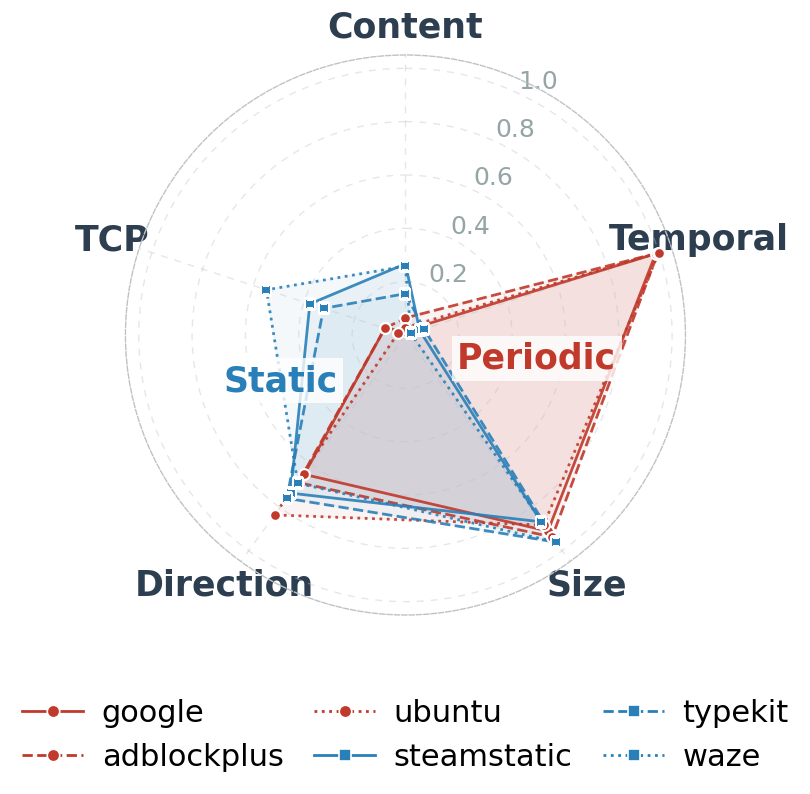
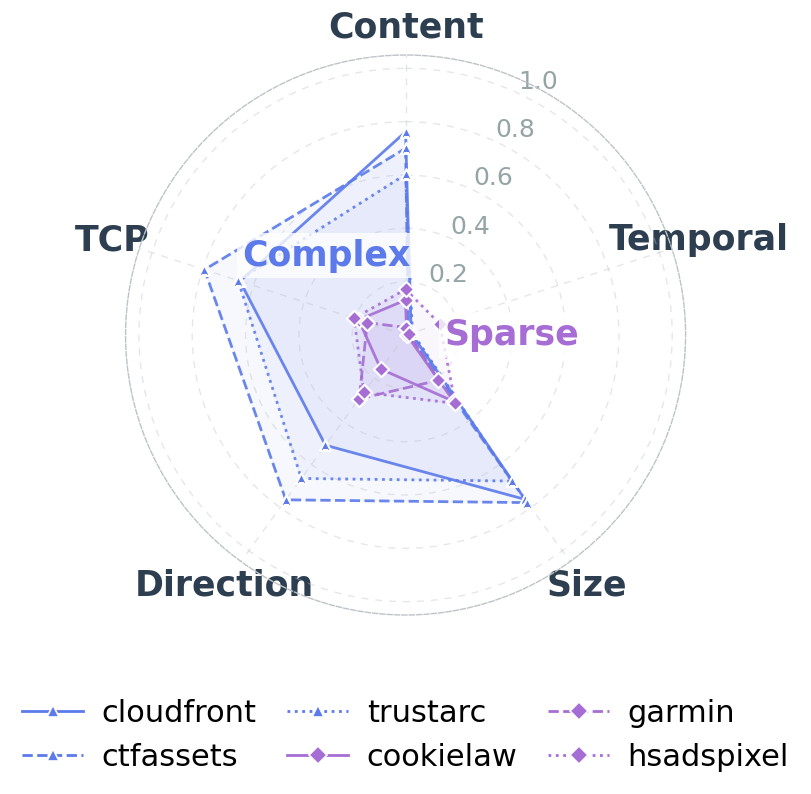

Recreate these plots in Python, in order.
import numpy as np
import matplotlib.pyplot as plt
import os
from matplotlib.patches import Circle, RegularPolygon
from matplotlib.path import Path
from matplotlib.projections import register_projection
from matplotlib.projections.polar import PolarAxes
from matplotlib.spines import Spine
from matplotlib.transforms import Affine2D
from matplotlib.lines import Line2D # For custom legend elements

# --- 0. Global Style Settings (Academic Publication Standards) ---
plt.rcParams['font.family'] = 'Times New Roman'
plt.rcParams['axes.unicode_minus'] = False
plt.rcParams['pdf.fonttype'] = 42  # Ensure PDF fonts are editable
plt.rcParams['ps.fonttype'] = 42

# --- 1. Data Preparation ---
labels = ['Content', 'Temporal', 'Size', 'Direction', 'TCP']
num_vars = len(labels)
angles = np.linspace(0, 2 * np.pi, num_vars, endpoint=False).tolist()
angles += angles[:1]

# Color and Marker Configuration
categories = {
    # --- Group 1 (Modified colors for contrast) ---
    "Periodic": {
        "file_suffix": "periodic",
        "color": "#C0392B",  # Pomegranate Red - deep and professional
        "color_light": "#F9EBEA", # Corresponding light background
        "marker": "o",
        "desc": "High Time",
        "sites": [
            {"name": "google",      "data": [0.016, 0.987, 0.909, 0.646, 0.081]},
            {"name": "adblockplus", "data": [0.064, 0.995, 0.936, 0.684, 0.081]},
            {"name": "ubuntu",      "data": [0.028, 0.999, 0.881, 0.834, 0.028]}
        ]
    },
    "Static": {
        "file_suffix": "static",
        "color": "#2980B9",  # Belize Hole Blue - solid presence
        "color_light": "#EAF2F8", 
        "marker": "s",
        "desc": "Size Dominant",
        "sites": [
            {"name": "steamstatic", "data": [0.267, 0.056, 0.866, 0.733, 0.377]},
            {"name": "typekit",     "data": [0.155, 0.073, 0.960, 0.757, 0.323]},
            {"name": "waze",        "data": [0.258, 0.021, 0.959, 0.687, 0.548]}
        ]
    },
    
    # --- Group 2 ---
    "Complex": {
        "file_suffix": "complex",
        "color": "#5C7AEA", 
        "color_light": "#E8ECFC",
        "marker": "^",
        "desc": "Active Mixed",
        "sites": [
            {"name": "cloudfront",  "data": [0.762, 0.022, 0.762, 0.511, 0.653]},
            {"name": "ctfassets",   "data": [0.700, 0.011, 0.777, 0.764, 0.793]},
            {"name": "trustarc",    "data": [0.602, 0.027, 0.677, 0.665, 0.660]}
        ]
    },
    "Sparse": {
        "file_suffix": "micro",
        "color": "#A66DD4", 
        "color_light": "#F3E8FC",
        "marker": "D",
        "desc": "Sparse",
        "sites": [
            {"name": "cookielaw",   "data": [0.131, 0.004, 0.308, 0.158, 0.185]},
            {"name": "garmin",      "data": [0.028, 0.014, 0.210, 0.296, 0.151]},
            {"name": "hsadspixel",  "data": [0.171, 0.135, 0.317, 0.266, 0.203]}
        ]
    }
}

# --- 2. Output Path ---
output_dir = "imgs/different_sites"
os.makedirs(output_dir, exist_ok=True)

# --- 3. Grouping Config ---
cat_items = list(categories.items())
groups = [
    (cat_items[0], cat_items[1]), 
    (cat_items[2], cat_items[3])
]

# --- 4. Plotting Loop ---
for g_idx, group in enumerate(groups):
    fig = plt.figure(figsize=(8, 8), facecolor='white')
    ax = fig.add_subplot(111, polar=True)
    
    # Adjust background (using pure white for academic clarity)
    ax.set_facecolor('white') 
    
    # Set start angle (Content at the top)
    ax.set_theta_offset(np.pi / 2)
    ax.set_theta_direction(-1)
    
    # --- Optimization A: Adjust outer circle labels ---
    ax.set_xticks(angles[:-1])
    ax.set_xticklabels(labels, size=25, fontweight='bold', color='#2C3E50') 
    ax.tick_params(axis='x', pad=10) 

    # --- Optimization B: Adjust radial ticks (0.2, 0.4...) ---
    ax.set_ylim(0, 1.05)
    ax.set_yticks([0.2, 0.4, 0.6, 0.8, 1.0])
    # Offset labels to 25 degrees to avoid overlap with vertical axis
    ax.set_rlabel_position(25) 
    ax.set_yticklabels(['0.2', '0.4', '0.6', '0.8', '1.0'], 
                        size=18, color='#95A5A6', fontweight='normal')

    # --- Optimization C: Grid lines (Mimic Figure 12 style) ---
    ax.yaxis.grid(True, linestyle=(0, (5, 5)), linewidth=1.0, alpha=0.4, color='#BDC3C7')
    ax.xaxis.grid(True, linestyle=(0, (5, 5)), linewidth=1.0, alpha=0.4, color='#BDC3C7')
    
    # Set polar spine
    ax.spines['polar'].set_color('#BDC3C7')
    ax.spines['polar'].set_linewidth(1.0)
    ax.spines['polar'].set_linestyle('--')

    # ==============================================================================
    # --- New: Add category text annotations ---
    # Manually position labels based on cluster characteristics
    bbox_args = dict(facecolor='white', edgecolor='none', alpha=0.8, pad=4) 

    if g_idx == 0: # Comparison 1: Periodic vs. Static
        # 1. Periodic: Cluster towards Content/Temporal (Top-Right quadrant)
        ax.text(np.deg2rad(100), 0.5, group[0][0], 
                color=group[0][1]['color'], fontsize=25, fontweight='bold', 
                ha='center', va='center', zorder=10, bbox=bbox_args)

        # 2. Static: Cluster towards Size/Direction/TCP (Bottom quadrants)
        ax.text(np.deg2rad(250), 0.5, group[1][0], 
                color=group[1][1]['color'], fontsize=25, fontweight='bold', 
                ha='center', va='center', zorder=10, bbox=bbox_args)

    elif g_idx == 1: # Comparison 2: Complex vs. Sparse
        # 3. Complex: Overall high values (Outer circles)
        ax.text(np.deg2rad(315), 0.42, group[0][0], 
                color=group[0][1]['color'], fontsize=25, fontweight='bold', 
                ha='center', va='center', zorder=10, bbox=bbox_args)

        # 4. Sparse: Overall low values (Inner circles)
        ax.text(np.deg2rad(90), 0.4, group[1][0], 
                color=group[1][1]['color'], fontsize=25, fontweight='bold', 
                ha='center', va='center', zorder=10, bbox=bbox_args)
    # ==============================================================================
    
    # Plot data
    line_styles = ['-', '--', ':'] 
    legend_elements = []

    for cat_idx, (cat_name, cat_data) in enumerate(group):
        base_color = cat_data["color"]
        marker = cat_data["marker"]
        
        for site_idx, site in enumerate(cat_data["sites"]):
            values = site["data"].copy()
            values += values[:1]
            
            # Plot lines
            ax.plot(angles, values, 
                   linewidth=2.0, 
                   linestyle=line_styles[site_idx],
                   color=base_color, 
                   alpha=0.9,
                   label=f'{site["name"]}',
                   zorder=3)
            
            # Plot markers
            ax.scatter(angles[:-1], values[:-1], 
                      color=base_color, 
                      s=60, 
                      marker=marker,
                      edgecolors='white',
                      linewidths=1.5,
                      alpha=1.0,
                      zorder=4)
            
            # Fill area (low alpha to avoid visual clutter)
            ax.fill(angles, values, 
                   color=base_color, 
                   alpha=0.05, 
                   zorder=1)
            
            # Collect legend info
            legend_elements.append(
                Line2D([0], [0], 
                       color=base_color, 
                       linewidth=2.0,
                       linestyle=line_styles[site_idx],
                       marker=marker,
                       markersize=9,
                       markerfacecolor=base_color,
                       markeredgecolor='white',
                       markeredgewidth=1.2,
                       label=site["name"]) 
            )
    
    # --- Optimization D: Legend Layout ---
    legend = ax.legend(handles=legend_elements,
                       loc='upper center', 
                       bbox_to_anchor=(0.5, -0.10), 
                       frameon=False,
                       fancybox=False, 
                       shadow=False,
                       ncol=3, 
                       fontsize=22,
                       columnspacing=1,
                       handletextpad=0.6,
                       labelspacing=0.5,
                       edgecolor='#E0E0E0',
                       facecolor='white')
    
    legend.get_frame().set_linewidth(0.8)

    # Save
    suffix1 = group[0][1]['file_suffix']
    suffix2 = group[1][1]['file_suffix']
    filename = f"overlay_comparison_{g_idx+1}_{suffix1}_vs_{suffix2}.pdf"
    save_path = os.path.join(output_dir, filename)
    
    plt.tight_layout()
    plt.subplots_adjust(bottom=0.2, top=0.9) 
    plt.savefig(save_path, bbox_inches='tight', dpi=300)
    print(f"Saved: {save_path}")
    
    plt.close(fig)

print("\n✅ Overlay comparison figures generated successfully!")
